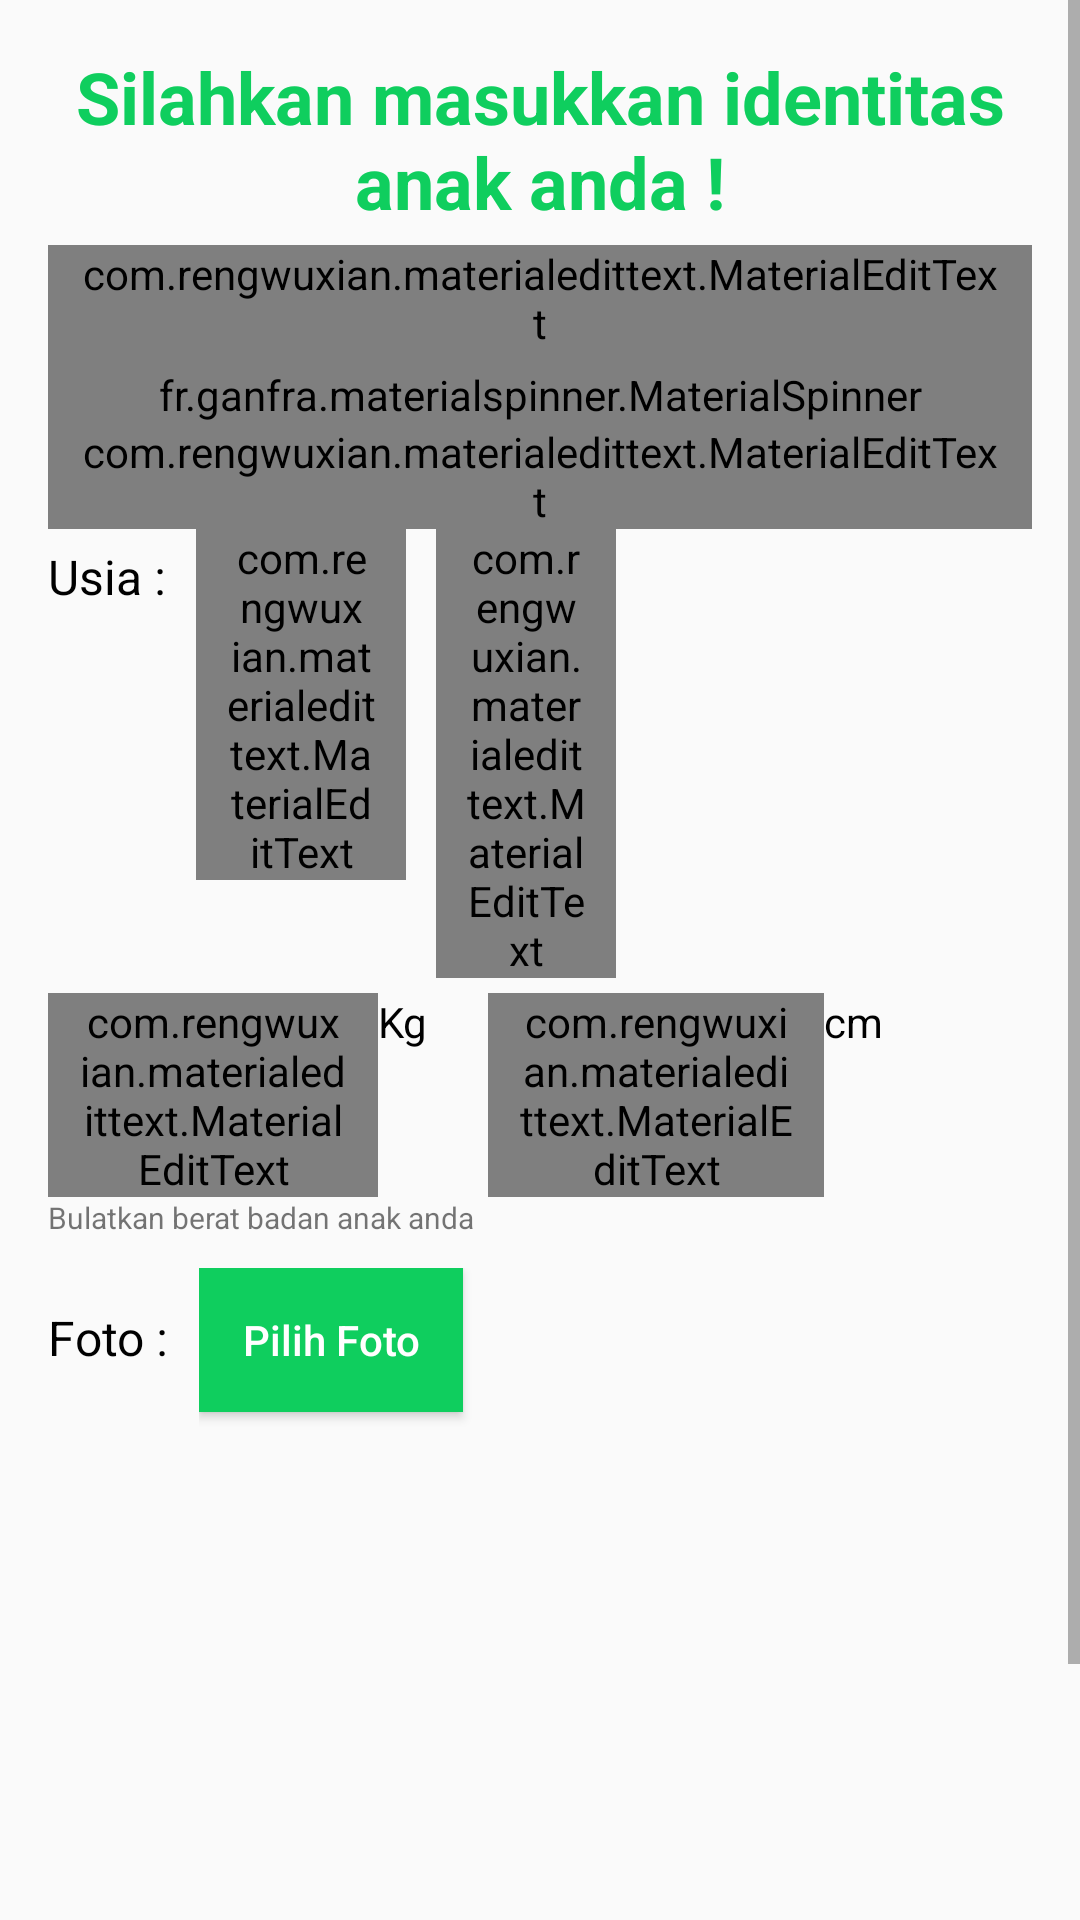

Produce the Android XML layout that renders to this screen, including the resource entries it uses.
<!-- AndroidManifest.xml: application theme AppTheme -->
<!-- res/layout/fragment_identitas_baru.xml -->
<FrameLayout xmlns:android="http://schemas.android.com/apk/res/android"
    xmlns:app="http://schemas.android.com/apk/res-auto"
    xmlns:tools="http://schemas.android.com/tools"
    android:layout_width="match_parent"
    android:layout_height="match_parent"
    tools:context="com.kp.mwi.gizianak.Fragment.IdentitasBaruFragment">

    <ScrollView
        android:layout_width="fill_parent"
        android:layout_height="fill_parent"
        android:focusable="true"
        android:focusableInTouchMode="true">

        <LinearLayout
            android:layout_width="match_parent"
            android:layout_height="wrap_content"
            android:layout_marginLeft="16dp"
            android:layout_marginRight="16dp"
            android:layout_marginTop="16dp"
            android:orientation="vertical">

            
            <LinearLayout
                android:layout_width="0px"
                android:layout_height="0px"
                android:focusable="true"
                android:focusableInTouchMode="true" />

            
            <TextView
                android:id="@+id/judul"
                android:layout_width="wrap_content"
                android:layout_height="wrap_content"
                android:layout_centerHorizontal="true"
                android:layout_marginBottom="5dp"
                android:nextFocusLeft="@+id/judul"
                android:nextFocusUp="@+id/judul"
                android:text="Silahkan masukkan identitas anak anda !"
                android:textAlignment="center"
                android:textColor="@color/hijauaplikasi"
                android:textSize="24sp"
                android:textStyle="bold" />

            <com.rengwuxian.materialedittext.MaterialEditText
                android:id="@+id/edNama"
                android:layout_width="match_parent"
                android:layout_height="wrap_content"
                android:layout_below="@+id/judul"
                android:hint="Nama lengkap"
                android:inputType="textPersonName"
                android:maxLength="32"
                android:paddingLeft="10dp"
                android:paddingRight="10dp"
                android:textSize="16sp"
                app:met_baseColor="@android:color/black"
                app:met_floatingLabel="highlight"
                app:met_floatingLabelTextColor="@color/hijauaplikasi" />

            <fr.ganfra.materialspinner.MaterialSpinner
                android:id="@+id/spinner1"
                android:layout_width="fill_parent"
                android:layout_height="wrap_content"
                android:layout_below="@+id/edNama"
                android:paddingTop="5dp"
                app:ms_arrowColor="@color/hijauaplikasi"
                app:ms_arrowSize="16dp"
                app:ms_floatingLabelColor="@color/hijauaplikasi"
                app:ms_floatingLabelText="Jenis Kelamin"
                app:ms_hint="Jenis Kelamin" />

            <com.rengwuxian.materialedittext.MaterialEditText
                android:id="@+id/edTgllahir"
                android:layout_width="match_parent"
                android:layout_height="wrap_content"
                android:layout_below="@+id/spinner1"
                android:focusable="false"
                android:hint="Tanggal Lahir"
                android:maxLength="32"
                android:paddingLeft="10dp"
                android:paddingRight="10dp"
                android:textSize="16sp"
                app:met_baseColor="@android:color/black"
                app:met_floatingLabel="highlight"
                app:met_floatingLabelTextColor="@color/hijauaplikasi" />

            <LinearLayout
                android:id="@+id/linear"
                android:layout_width="match_parent"
                android:layout_height="wrap_content"
                android:layout_below="@+id/edTgllahir"
                android:orientation="horizontal">

                <TextView
                    android:id="@+id/judulUsia"
                    android:layout_width="wrap_content"
                    android:layout_height="wrap_content"
                    android:layout_below="@+id/edTgllahir"
                    android:paddingTop="5dp"
                    android:text="Usia :"
                    android:textColor="@android:color/black"
                    android:textSize="16sp" />

                <com.rengwuxian.materialedittext.MaterialEditText
                    android:id="@+id/edTahun"
                    android:layout_width="70dp"
                    android:layout_height="wrap_content"
                    android:layout_marginLeft="10dp"
                    android:focusable="false"
                    android:hint="Tahun"
                    android:inputType="number"
                    android:maxLength="4"
                    android:paddingLeft="10dp"
                    android:paddingRight="10dp"
                    android:textSize="16sp"
                    app:met_baseColor="@android:color/black"
                    app:met_floatingLabel="highlight"
                    app:met_floatingLabelTextColor="@color/hijauaplikasi" />

                <com.rengwuxian.materialedittext.MaterialEditText
                    android:id="@+id/edBulan"
                    android:layout_width="60dp"
                    android:layout_height="wrap_content"
                    android:layout_marginLeft="10dp"
                    android:focusable="false"
                    android:hint="Bulan"
                    android:inputType="number"
                    android:maxLength="2"
                    android:paddingLeft="10dp"
                    android:paddingRight="10dp"
                    android:textSize="16sp"
                    app:met_baseColor="@android:color/black"
                    app:met_floatingLabel="highlight"
                    app:met_floatingLabelTextColor="@color/hijauaplikasi" />

            </LinearLayout>

            <LinearLayout
                android:id="@+id/linear2"
                android:layout_width="match_parent"
                android:layout_height="wrap_content"
                android:layout_below="@+id/linear"
                android:orientation="horizontal"
                android:paddingTop="5dp">

                <com.rengwuxian.materialedittext.MaterialEditText
                    android:id="@+id/edBerat"
                    android:layout_width="110dp"
                    android:layout_height="wrap_content"
                    android:hint="Berat Badan"
                    android:inputType="number"
                    android:maxLength="3"
                    android:paddingLeft="10dp"
                    android:paddingRight="10dp"
                    android:textSize="16sp"
                    app:met_baseColor="@android:color/black"
                    app:met_floatingLabel="highlight"
                    app:met_floatingLabelTextColor="@color/hijauaplikasi" />

                <TextView
                    android:layout_width="wrap_content"
                    android:layout_height="wrap_content"
                    android:text="Kg"
                    android:textColor="@android:color/black" />

                <com.rengwuxian.materialedittext.MaterialEditText
                    android:id="@+id/edTinggi"
                    android:layout_width="112dp"
                    android:layout_height="wrap_content"
                    android:layout_marginLeft="20dp"
                    android:hint="Tinggi Badan"
                    android:inputType="number"
                    android:maxLength="3"
                    android:paddingLeft="10dp"
                    android:paddingRight="10dp"
                    android:textSize="16sp"
                    app:met_baseColor="@android:color/black"
                    app:met_floatingLabel="highlight"
                    app:met_floatingLabelTextColor="@color/hijauaplikasi" />

                <TextView
                    android:layout_width="wrap_content"
                    android:layout_height="wrap_content"
                    android:text="cm"
                    android:textColor="@android:color/black" />
            </LinearLayout>

            <TextView
                android:layout_width="wrap_content"
                android:layout_height="wrap_content"
                android:text="Bulatkan berat badan anak anda"
                android:textSize="10sp" />

            <LinearLayout
                android:id="@+id/linear3"
                android:layout_width="match_parent"
                android:layout_height="wrap_content"
                android:layout_below="@id/linear2"
                android:layout_marginTop="10dp"
                android:orientation="horizontal">

                <TextView
                    android:id="@+id/judulFoto"
                    android:layout_width="wrap_content"
                    android:layout_height="wrap_content"
                    android:layout_below="@+id/edTgllahir"
                    android:paddingTop="5dp"
                    android:text="Foto :"
                    android:textColor="@android:color/black"
                    android:textSize="16sp" />

                <RelativeLayout
                    android:layout_width="match_parent"
                    android:layout_height="wrap_content"
                    android:paddingLeft="10dp">

                    <Button
                        android:id="@+id/btnFoto"
                        android:layout_width="wrap_content"
                        android:layout_height="wrap_content"
                        android:background="@color/hijauaplikasi"
                        android:text="Pilih Foto"
                        android:textAllCaps="false"
                        android:textColor="@android:color/white" />

                    <ImageView
                        android:id="@+id/preview"
                        android:layout_width="match_parent"
                        android:layout_height="180dp"
                        android:layout_below="@+id/btnFoto"
                        android:paddingTop="5dp" />
                </RelativeLayout>
            </LinearLayout>

            <Button
                android:id="@+id/btnSimpan"
                android:layout_width="match_parent"
                android:layout_height="wrap_content"
                android:layout_below="@+id/linear3"
                android:layout_marginBottom="10dp"
                android:layout_marginTop="10dp"
                android:background="@drawable/bg_button"
                android:text="Simpan Data"
                android:textAllCaps="false"
                android:textColor="@color/hijauaplikasi" />

            <View
                android:layout_width="wrap_content"
                android:layout_height="20dp"></View>
        </LinearLayout>
    </ScrollView>

</FrameLayout>
<!-- resources referenced by this layout -->
<resources>
  <color name="hijauaplikasi">#0fce5e</color>
  <!-- drawable bg_button (drawable) -->
  <?xml version="1.0" encoding="utf-8"?>
  <selector xmlns:android="http://schemas.android.com/apk/res/android">
      <item android:drawable="@drawable/bg_button_not_pressed" android:state_pressed="false" />
      <item android:drawable="@drawable/bg_button_pressed" android:state_pressed="true" />
  </selector>
  <style name="AppTheme" parent="Theme.AppCompat.Light.DarkActionBar">
          
          <item name="colorPrimary">@color/hijauaplikasi</item>
          <item name="colorPrimaryDark">@color/hijauaplikasi</item>
          <item name="colorAccent">@color/hijauaplikasi</item>
      </style>
  <!-- drawable bg_button_not_pressed (drawable) -->
  <?xml version="1.0" encoding="utf-8"?>
  <shape android:shape="rectangle"
      xmlns:android="http://schemas.android.com/apk/res/android" >
      <corners android:radius="50dp"/>
      <stroke android:width="3dip" android:color="@color/hijauaplikasi"/>
      <solid android:color="@android:color/white"/>
  </shape>
  <!-- drawable bg_button_pressed (drawable) -->
  <?xml version="1.0" encoding="utf-8"?>
  <shape android:shape="rectangle"
      xmlns:android="http://schemas.android.com/apk/res/android" >
      <corners android:radius="50dp"/>
      <stroke android:width="3dip" android:color="#78dd99"/>
      <solid android:color="@android:color/white"/>
  </shape>
</resources>
